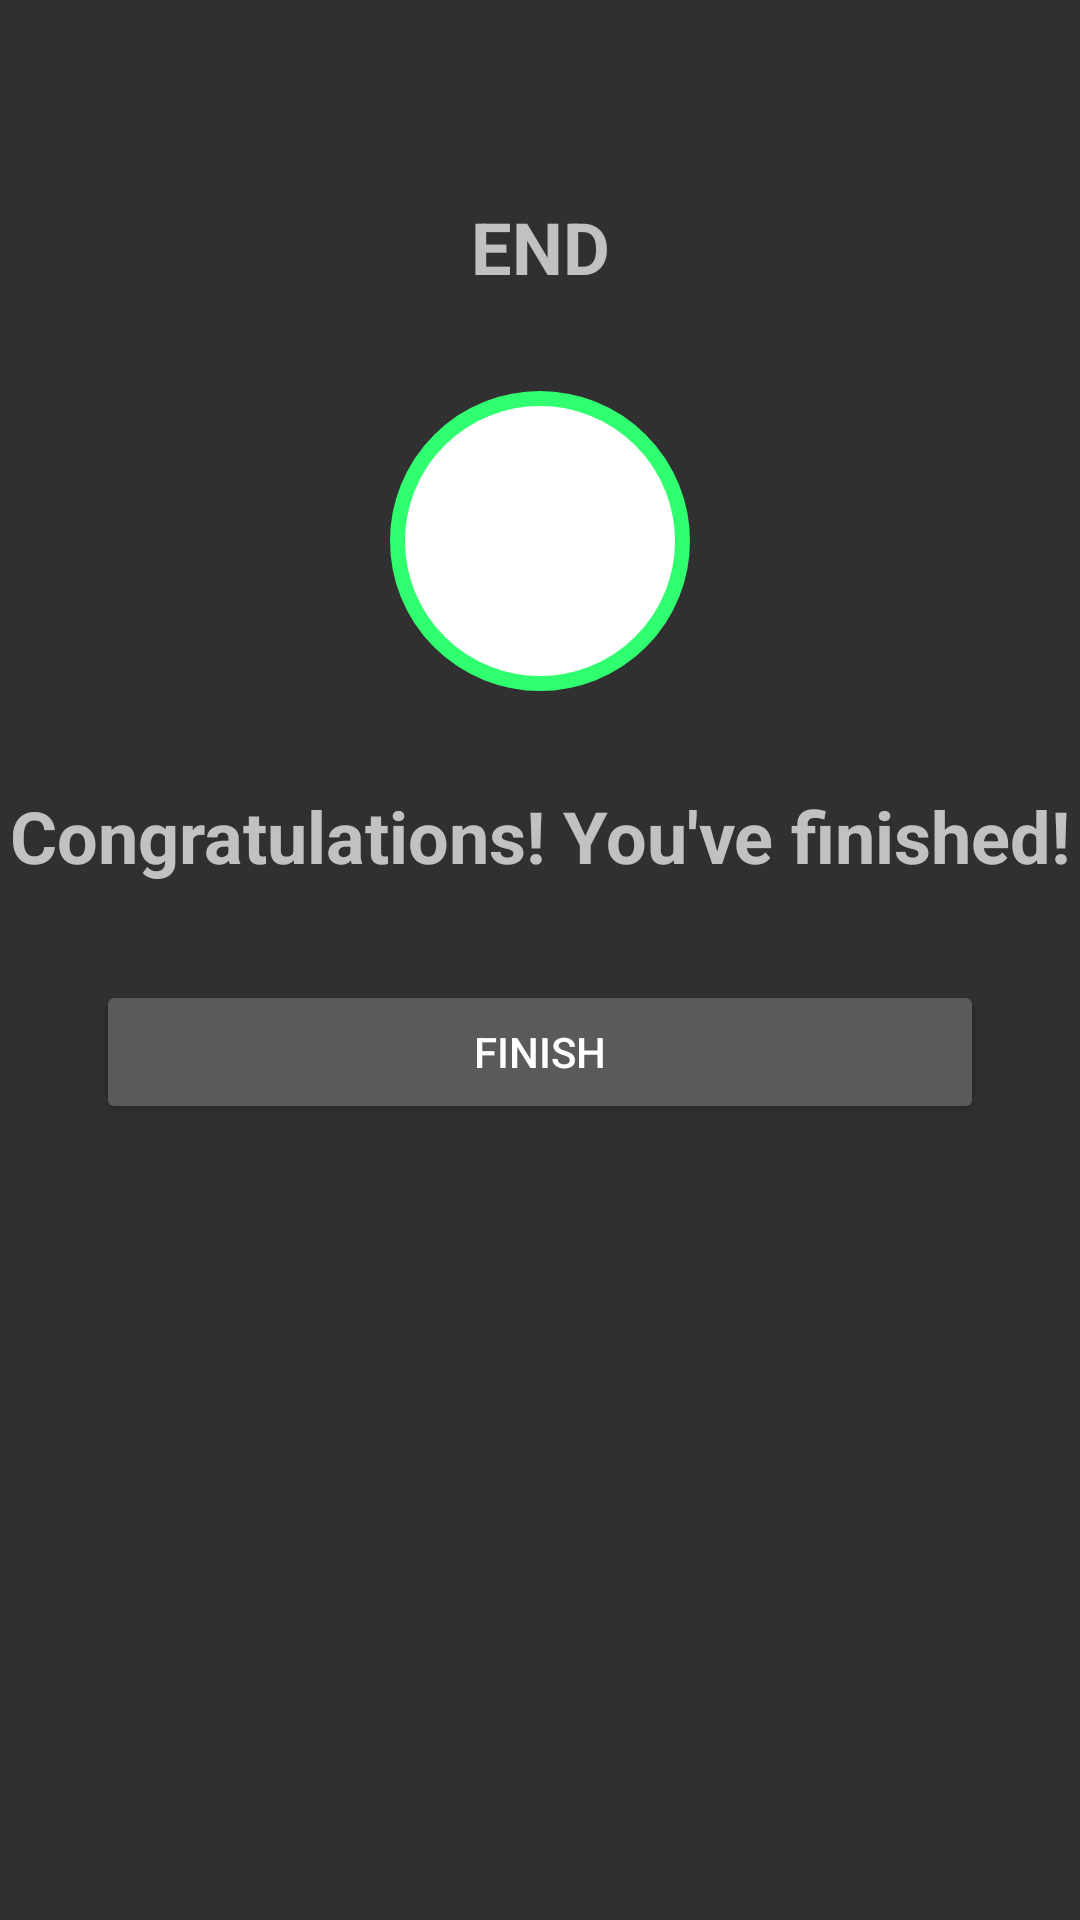

This screen was rendered from an Android layout file. Write that file and the resources it references.
<!-- AndroidManifest.xml: application theme Theme.Design.NoActionBar -->
<!-- res/layout/activity_finish.xml -->
<?xml version="1.0" encoding="utf-8"?>
<androidx.constraintlayout.widget.ConstraintLayout xmlns:android="http://schemas.android.com/apk/res/android"
    xmlns:app="http://schemas.android.com/apk/res-auto"
    xmlns:tools="http://schemas.android.com/tools"
    android:layout_width="match_parent"
    android:layout_height="match_parent"
    tools:context=".FinishActivity">


    <androidx.appcompat.widget.Toolbar
        android:id="@+id/tbFinish"
        android:layout_width="match_parent"
        android:layout_height="50dp"
        android:layout_margin="4dp"
        app:layout_constraintTop_toTopOf="parent" />

    <TextView
        android:id="@+id/tvEND"
        android:layout_width="match_parent"
        android:layout_height="wrap_content"
        android:gravity="center_horizontal"
        android:textSize="24sp"
        android:textStyle="bold"
        android:layout_margin="12dp"
        app:layout_constraintTop_toBottomOf="@id/tbFinish"
        app:layout_constraintStart_toStartOf="parent"
        app:layout_constraintEnd_toEndOf="parent"
        android:text="@string/end"
        />

    <ImageView
        android:id="@+id/ivFinish"
        android:layout_width="100dp"
        android:layout_height="100dp"
        android:layout_margin="32dp"
        app:layout_constraintTop_toBottomOf="@id/tvEND"
        app:layout_constraintStart_toStartOf="parent"
        app:layout_constraintEnd_toEndOf="parent"
        android:src="@drawable/finish_circle"
        android:scaleType="fitXY"/>

    <TextView
        android:id="@+id/tvAnnouncement"
        android:layout_width="match_parent"
        android:layout_height="wrap_content"
        android:gravity="center_horizontal"
        android:textSize="24sp"
        android:textStyle="bold"
        android:layout_marginTop="32dp"
        app:layout_constraintTop_toBottomOf="@id/ivFinish"
        app:layout_constraintStart_toStartOf="parent"
        app:layout_constraintEnd_toEndOf="parent"
        android:text="@string/finish_announcement"
        />

    <Button
        android:id="@+id/btnFinish"
        android:layout_width="match_parent"
        android:layout_height="wrap_content"
        android:layout_margin="32dp"
        android:text="@string/finish"
        app:layout_constraintTop_toBottomOf="@id/tvAnnouncement"
        app:layout_constraintStart_toStartOf="parent"
        app:layout_constraintEnd_toEndOf="parent" />






</androidx.constraintlayout.widget.ConstraintLayout>
<!-- resources referenced by this layout -->
<resources>
  <!-- drawable finish_circle (drawable) -->
  <?xml version="1.0" encoding="utf-8"?>
  <shape xmlns:android="http://schemas.android.com/apk/res/android"
      android:shape="oval">
      <stroke
          android:width="5dp"
          android:color="#30FF70"/>
  
      <solid android:color="@color/white" />
  
  </shape>
  <string name="end">END</string>
  <string name="finish">FINISH</string>
  <string name="finish_announcement">Congratulations! You\'ve finished!</string>
  <color name="white">#FFFFFFFF</color>
</resources>
